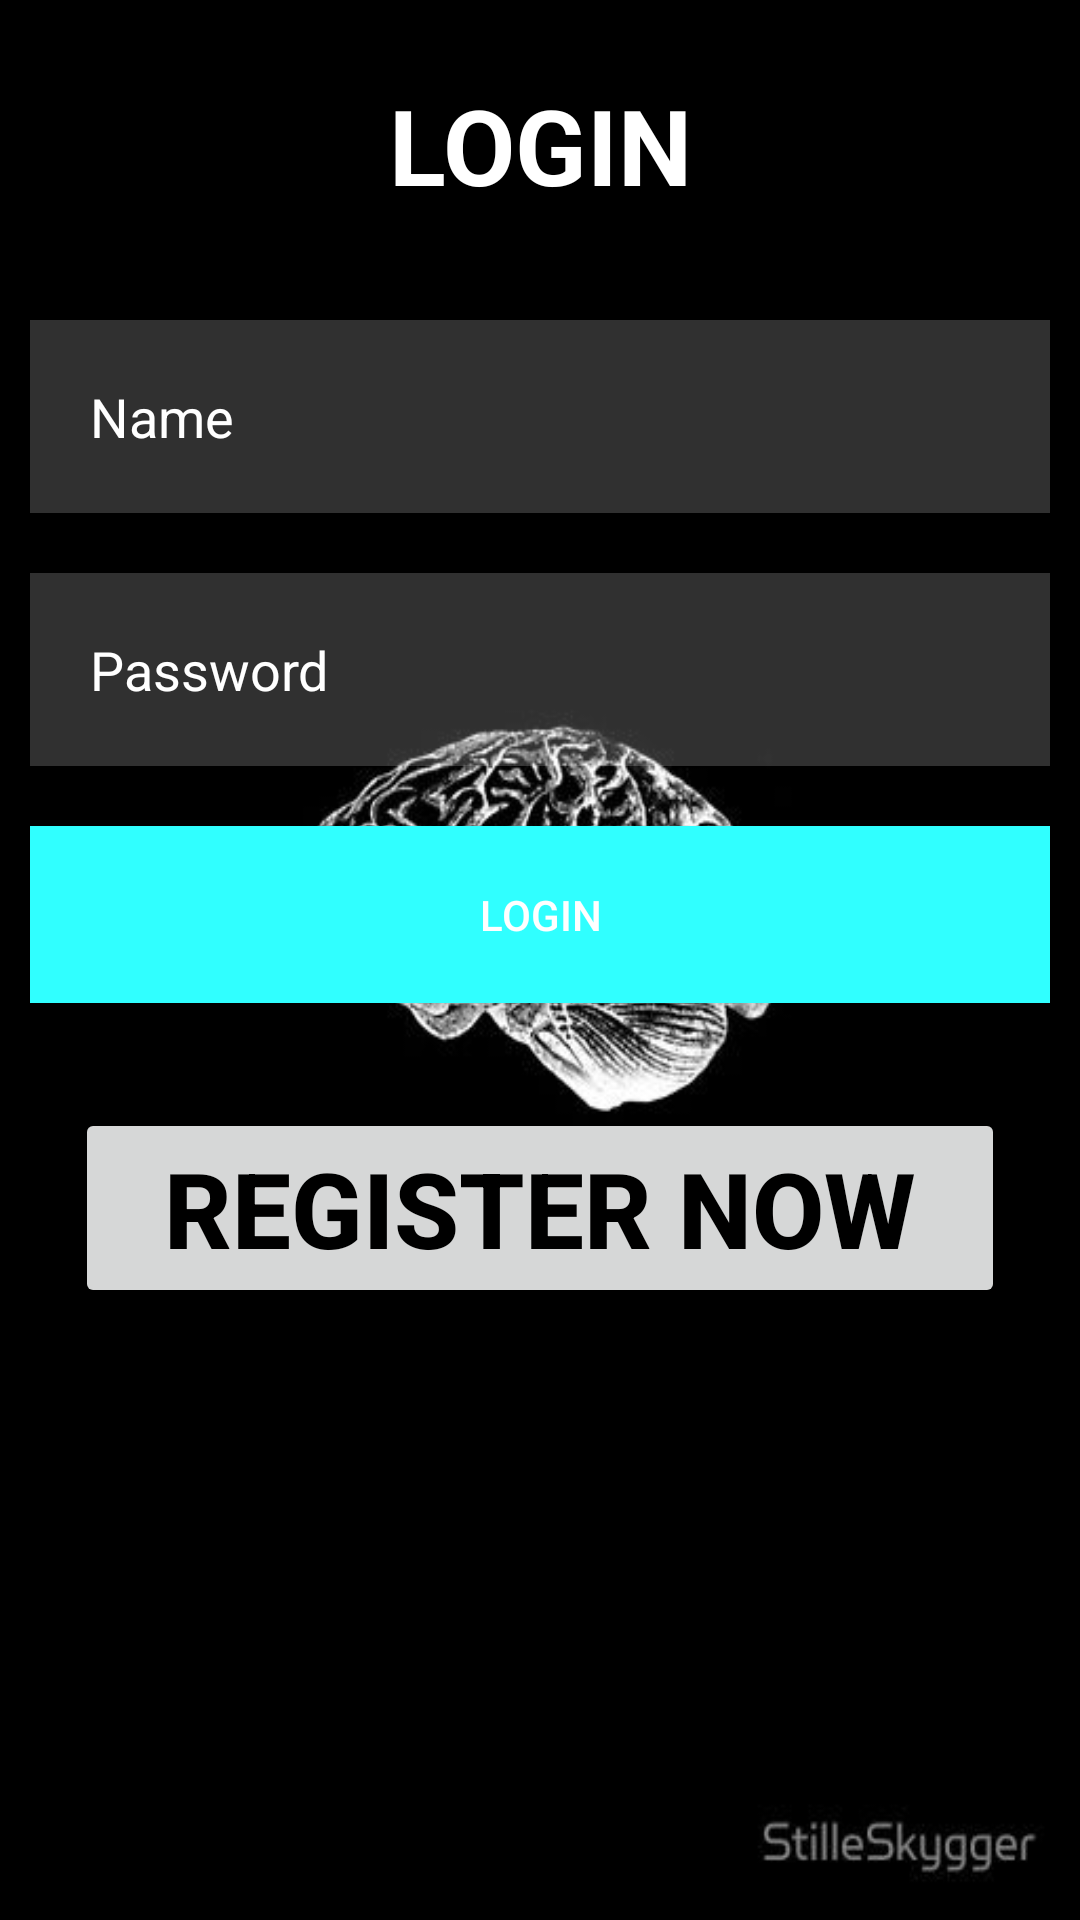

Here is an Android app screen rendered from its layout file. Give the layout XML and the strings, colors and styles it references.
<!-- AndroidManifest.xml: application theme Theme.Material3.Light -->
<!-- res/layout/activity_login.xml -->
<?xml version="1.0" encoding="utf-8"?>
<RelativeLayout
    xmlns:android="http://schemas.android.com/apk/res/android"
    xmlns:app="http://schemas.android.com/apk/res-auto"
    xmlns:tools="http://schemas.android.com/tools"
    android:layout_width="match_parent"
    android:layout_height="match_parent"
    tools:context=".Login"
    android:background="@drawable/image">

    <TextView
        android:id="@+id/Logintitle"
        android:layout_width="match_parent"
        android:layout_height="wrap_content"
        android:layout_marginStart="25dp"
        android:layout_marginTop="25dp"
        android:layout_marginEnd="25dp"
        android:layout_marginBottom="25dp"
        android:gravity="center"
        android:text="@string/login"
        android:textColor="@color/white"
        android:textSize="35dp"
        android:textStyle="bold" />

    <EditText
        android:id="@+id/username"
        android:layout_width="match_parent"
        android:layout_height="wrap_content"
        android:layout_below="@id/Logintitle"
        android:layout_marginStart="10dp"
        android:layout_marginTop="10dp"
        android:layout_marginEnd="10dp"
        android:layout_marginBottom="10dp"
        android:background="#30ffffff"
        android:drawableLeft="@drawable/ic_baseline_person_24"
        android:drawablePadding="20dp"
        android:padding="20dp"
        android:text="@string/name"
        android:textColor="@color/white"
        android:textColorHint="@color/white" />

    <EditText
        android:id="@+id/Pasword"
        android:layout_width="match_parent"
        android:layout_height="wrap_content"
        android:layout_below="@id/username"
        android:layout_marginStart="10dp"
        android:layout_marginTop="10dp"
        android:layout_marginEnd="10dp"
        android:layout_marginBottom="10dp"
        android:background="#30ffffff"
        android:drawableLeft="@drawable/ic_baseline_lock_24"
        android:drawablePadding="20dp"
        android:padding="20dp"
        android:text="@string/passwordl"
        android:textColor="@color/white"
        android:textColorHint="@color/white" />
    <ProgressBar
        android:id="@+id/progress_bar"
        android:visibility="gone"
        android:layout_width="wrap_content"
        android:layout_height="wrap_content"/>

    <Button
        android:id="@+id/Button"
        android:layout_width="match_parent"
        android:layout_height="wrap_content"
        android:layout_below="@id/Pasword"
        android:layout_marginStart="10dp"
        android:layout_marginTop="10dp"
        android:layout_marginEnd="10dp"
        android:layout_marginBottom="10dp"
        android:background="#30ffff"
        android:drawablePadding="20dp"
        android:padding="20dp"
        android:text="@string/loginl"
        android:textColor="@color/white"
        android:textColorHint="@color/white" />

    <Button
        android:id="@+id/Registerbtn"
        android:layout_width="match_parent"
        android:layout_height="wrap_content"
        android:layout_below="@id/Button"
        android:layout_marginStart="25dp"
        android:layout_marginTop="25dp"
        android:layout_marginEnd="25dp"
        android:layout_marginBottom="25dp"
        android:gravity="center"
        android:text="@string/register_now"
        android:textColor="@color/black"
        android:textSize="35dp"
        android:textStyle="bold" />


</RelativeLayout>
<!-- resources referenced by this layout -->
<resources>
  <!-- drawable image: jpg bitmap (drawable, 17439 bytes) -->
  <string name="login">LOGIN</string>
  <string name="loginl">Login</string>
  <string name="name">Name</string>
  <string name="passwordl">Password</string>
  <string name="register_now">REGISTER NOW</string>
  <!-- not gathered from this repository: default colours our renderer supplied (Android Studio template values) -->
  <color name="black">#FF000000</color>
  <color name="white">#FFFFFFFF</color>
</resources>
